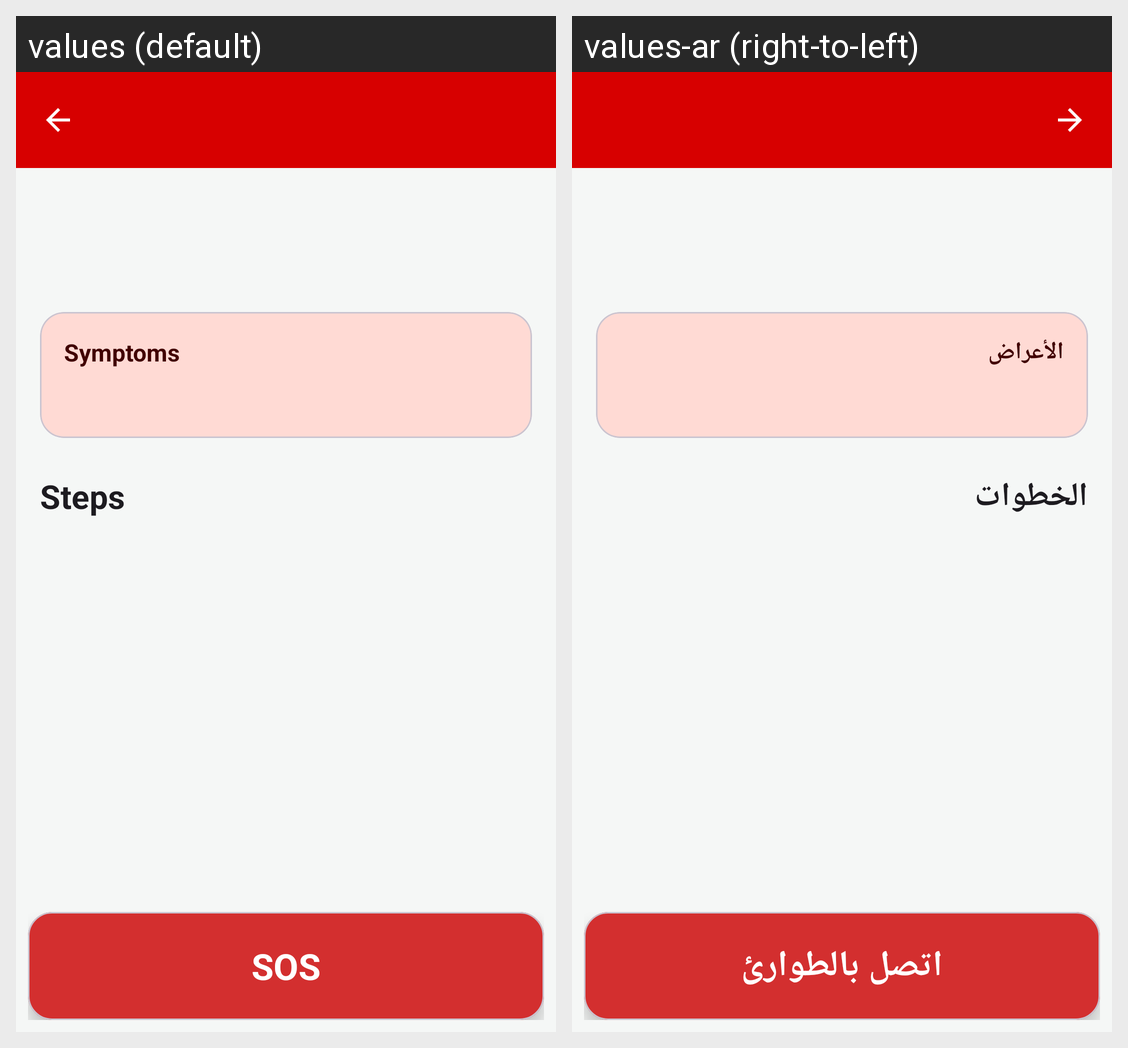

Translations of the strings shown on this Android screen, per locale in the grid:
Android screen res/layout/activity_emergency_detail.xml rendered under 2 locales, left to right: values (default), values-ar (right-to-left). Device: Nexus 5 (rendered at 1080×1920; each locale shown at half size, 540×960, under a caption strip naming it); theme Theme.FirstAidHero1.
Strings drawn on this screen, with the default value and each locale's value (text and hints the layout hard-codes, and strings that could not be matched under every locale, appear in the picture but are not listed):

detail_symptoms_title
  values: Symptoms
  values-ar: الأعراض

detail_steps_title
  values: Steps
  values-ar: الخطوات

header_button
  values: SOS
  values-ar: اتصل بالطوارئ
